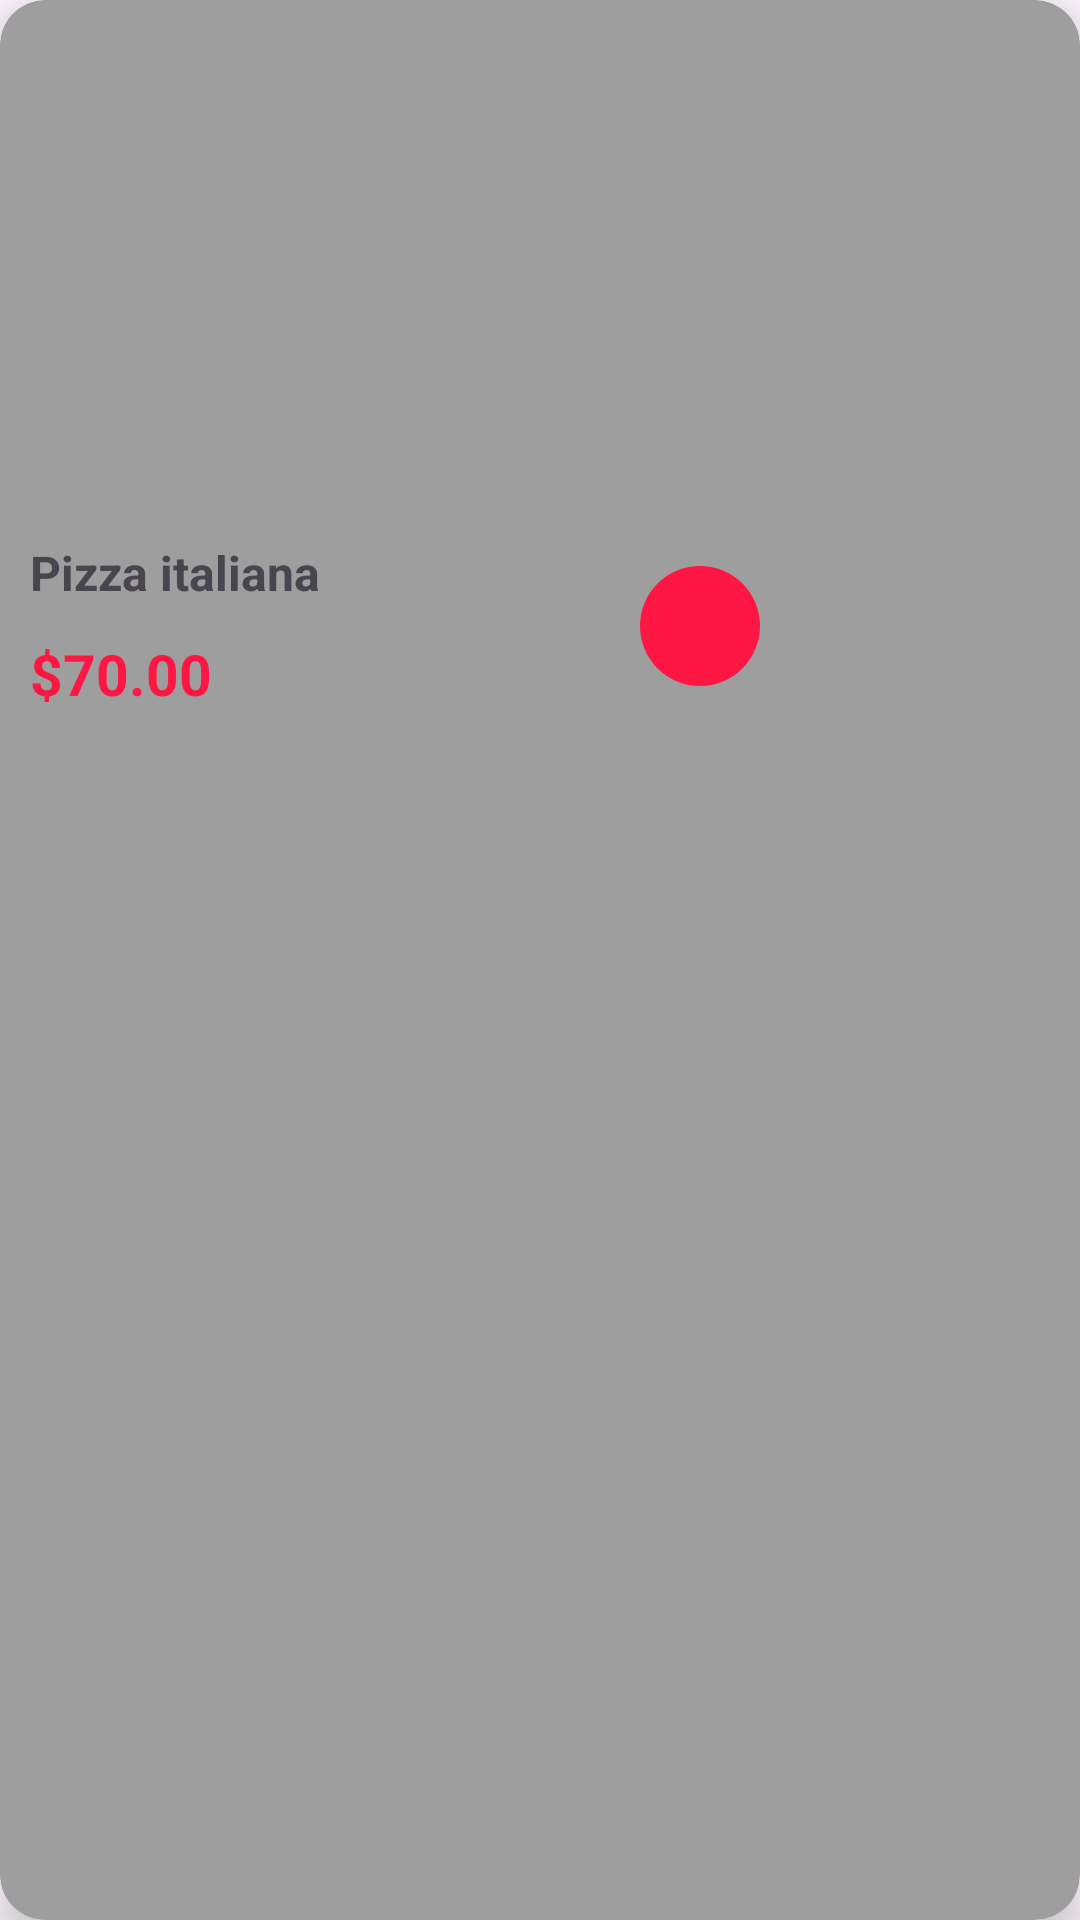

Write the Android layout XML for this screen, with the resource values it uses.
<!-- AndroidManifest.xml: application theme Theme.Barbe_Shop_kotlin -->
<!-- res/layout/product_item.xml -->
<?xml version="1.0" encoding="utf-8"?>
<androidx.cardview.widget.CardView xmlns:android="http://schemas.android.com/apk/res/android"
    android:layout_width="match_parent"
    android:layout_height="wrap_content"
    xmlns:app="http://schemas.android.com/apk/res-auto"
    app:cardBackgroundColor="@color/cinza_escuro"
    app:cardCornerRadius="15dp"
    app:cardElevation="8dp"
    android:layout_marginTop="10dp"
    android:layout_marginHorizontal="5dp"
    android:layout_marginBottom="10dp">

    <androidx.constraintlayout.widget.ConstraintLayout
        android:layout_width="match_parent"
        android:layout_height="wrap_content">


        <ImageView
            android:id="@+id/imgProduct"
            android:layout_width="180dp"
            android:layout_height="150dp"
            android:src="@drawable/pizza"
            android:layout_marginTop="20dp"
            app:layout_constraintTop_toTopOf="parent"
            app:layout_constraintStart_toStartOf="parent"
            app:layout_constraintEnd_toEndOf="parent"
            />
        <TextView
            android:id="@+id/txtName"
            android:layout_width="wrap_content"
            android:layout_height="wrap_content"
            android:text="Pizza italiana"
            android:textSize="16sp"
            android:textStyle="bold"
            android:gravity="start"
            android:layout_marginTop="10dp"
            android:layout_marginStart="10dp"
            android:layout_marginEnd="190dp"
            app:layout_constraintTop_toBottomOf="@+id/imgProduct"
            app:layout_constraintStart_toStartOf="parent"

            />
        <TextView
            android:id="@+id/textPrice"
            android:layout_width="wrap_content"
            android:layout_height="wrap_content"
            android:text="$70.00"
            android:textSize="19sp"
            android:textColor="@color/vermelho"
            android:textStyle="bold"
            android:gravity="start"
            android:layout_margin="10dp"
            app:layout_constraintTop_toBottomOf="@+id/txtName"
            app:layout_constraintStart_toStartOf="parent"
            app:layout_constraintBottom_toBottomOf="parent"

            />
        <ImageButton
            android:id="@+id/btAdd"
            android:layout_width="40dp"
            android:layout_height="40dp"
            android:background="@drawable/bg_button_enable"
            android:src="@drawable/baseline_add_24"
            app:layout_constraintTop_toBottomOf="@id/imgProduct"
            app:layout_constraintStart_toEndOf="@id/txtName"
            app:layout_constraintEnd_toEndOf="parent"
            app:layout_constraintBottom_toBottomOf="parent"/>

    </androidx.constraintlayout.widget.ConstraintLayout>







</androidx.cardview.widget.CardView>
<!-- resources referenced by this layout -->
<resources>
  <color name="cinza_escuro">#9e9e9e</color>
  <color name="vermelho">#ff1744</color>
  <!-- drawable bg_button_enable (drawable) -->
  <?xml version="1.0" encoding="utf-8"?>
  <shape xmlns:android="http://schemas.android.com/apk/res/android"
  
      android:shape="rectangle">
      <solid android:color="@color/vermelho"/>
      <corners android:radius="30dp"/>
  
  </shape>
  <style name="Theme.Barbe_Shop_kotlin" parent="Base.Theme.Barbe_Shop_kotlin" />
  <style name="Base.Theme.Barbe_Shop_kotlin" parent="Theme.Material3.DayNight.NoActionBar">
          
          
          <item name="colorSecondaryVariant">@color/vermelho</item>
      </style>
</resources>
